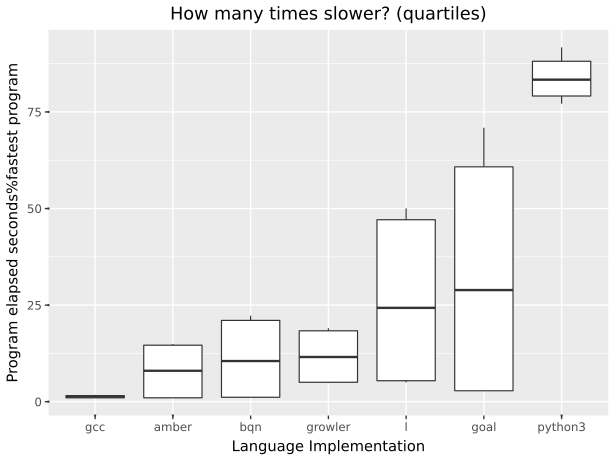

The table this chart was drawn from, first rows:
suite, imp, starttime, returnvalue, walltime, cputime, memory, blkio-read, blkio-write, pressure-cpu-some, pressure-io-some, pressure-memory-some
knucleotide, gcc, 2026-09-23T11:36:29.523840+10:00, 0, 0.064, 0.0623, 23646208, 0, 0, 0.000064, 0.000906, 0
knucleotide, gcc, 2026-09-23T11:36:29.856861+10:00, 0, 0.06297, 0.06144, 23572480, 0, 0, 0.000052, 0.000676, 0
knucleotide, gcc, 2026-09-23T11:36:30.193534+10:00, 0, 0.07391, 0.07164, 23572480, 0, 0, 0.00008, 0.00096, 0
knucleotide, gcc, 2026-09-23T11:36:30.547925+10:00, 0, 0.06482, 0.06331, 23646208, 0, 0, 0.000072, 0.000645, 0
knucleotide, gcc, 2026-09-23T11:36:30.880140+10:00, 0, 0.06658, 0.06457, 23646208, 0, 0, 0.000076, 0.000929, 0
knucleotide, growler, 2026-09-23T11:36:31.217133+10:00, 0, 0.2129, 0.2102, 55164928, 0, 0, 0.000074, 0.000471, 0
knucleotide, growler, 2026-09-23T11:36:31.695804+10:00, 0, 0.2016, 0.1991, 55099392, 0, 0, 0.0001, 0.000855, 0
knucleotide, growler, 2026-09-23T11:36:32.178099+10:00, 0, 0.2012, 0.1986, 55099392, 0, 0, 0.00012, 0.000753, 0
knucleotide, growler, 2026-09-23T11:36:32.646760+10:00, 0, 0.2063, 0.2034, 55123968, 0, 0, 0.000404, 0.000728, 0
knucleotide, growler, 2026-09-23T11:36:33.114729+10:00, 0, 0.2146, 0.2125, 55164928, 0, 0, 0.0001, 0.000487, 0
knucleotide, python3, 2026-09-23T11:36:33.600688+10:00, 0, 3.582, 3.555, 98066432, 0, 0, 0.002047, 0.001723, 0
knucleotide, python3, 2026-09-23T11:36:37.586171+10:00, 0, 3.663, 3.633, 98021376, 0, 0, 0.003442, 0.00038, 0
knucleotide, python3, 2026-09-23T11:36:41.653950+10:00, 0, 3.676, 3.649, 98062336, 0, 0, 0.001843, 0.001563, 0
knucleotide, python3, 2026-09-23T11:36:45.725726+10:00, 0, 3.791, 3.764, 98021376, 0, 0, 0.001749, 0.002122, 0
knucleotide, python3, 2026-09-23T11:36:49.899748+10:00, 0, 3.539, 3.512, 97955840, 0, 0, 0.001333, 0.001889, 0
knucleotide, goal, 2026-09-23T11:36:53.855129+10:00, 0, 0.1228, 0.1887, 163414016, 0, 0, 0.000228, 0.000593, 0
knucleotide, goal, 2026-09-23T11:36:54.242221+10:00, 0, 0.1176, 0.1838, 163094528, 0, 0, 0.00026, 0.000549, 0
knucleotide, goal, 2026-09-23T11:36:54.633742+10:00, 0, 0.1167, 0.1838, 163192832, 0, 0, 0.000213, 0.000272, 0
knucleotide, goal, 2026-09-23T11:36:55.010752+10:00, 0, 0.1148, 0.1812, 163508224, 0, 0, 0.000254, 0.000698, 0
knucleotide, goal, 2026-09-23T11:36:55.409227+10:00, 0, 0.1153, 0.1811, 163168256, 0, 0, 0.000236, 0.000675, 0
knucleotide, bqn, 2026-09-23T11:36:55.790020+10:00, 0, 0.0456, 0.04227, 76054528, 0, 0, 0.000168, 0.001515, 0
knucleotide, bqn, 2026-09-23T11:36:56.093720+10:00, 0, 0.04643, 0.04304, 76054528, 0, 0, 0.000165, 0.001668, 0
knucleotide, bqn, 2026-09-23T11:36:56.405077+10:00, 0, 0.04746, 0.04425, 75931648, 0, 0, 0.000179, 0.001481, 0
knucleotide, bqn, 2026-09-23T11:36:56.719182+10:00, 0, 0.04756, 0.04365, 75898880, 0, 0, 0.000136, 0.00119, 0
knucleotide, bqn, 2026-09-23T11:36:57.042697+10:00, 0, 0.0509, 0.0465, 76038144, 0, 0, 0.000243, 0.001483, 0
knucleotide, l, 2026-09-23T11:36:57.362303+10:00, 0, 0.2388, 0.5245, 541904896, 0, 0, 0.000424, 0.000294, 0.03539
knucleotide, l, 2026-09-23T11:36:57.884215+10:00, 0, 0.2415, 0.5304, 540045312, 0, 0, 0.000259, 0.00017, 0.04175
knucleotide, l, 2026-09-23T11:36:58.390727+10:00, 0, 0.2195, 0.4705, 541892608, 0, 0, 0.000218, 0.00013, 0.03191
knucleotide, l, 2026-09-23T11:36:58.877167+10:00, 0, 0.2076, 0.4553, 541978624, 0, 0, 0.000173, 0.000147, 0.02571
knucleotide, l, 2026-09-23T11:36:59.350861+10:00, 0, 0.2156, 0.4699, 543866880, 0, 0, 0.000252, 0.000131, 0.0261
knucleotide, amber, 2026-09-23T11:36:59.838937+10:00, 0, 0.05866, 0.04388, 25665536, 819200, 0, 0.000196, 0.005048, 0
knucleotide, amber, 2026-09-23T11:37:00.168129+10:00, 0, 0.04365, 0.0405, 24989696, 0, 0, 0.000402, 0.001196, 0
knucleotide, amber, 2026-09-23T11:37:00.471869+10:00, 0, 0.04134, 0.03941, 24948736, 0, 0, 0.000074, 0.000773, 0
knucleotide, amber, 2026-09-23T11:37:00.783868+10:00, 0, 0.04107, 0.03923, 25026560, 0, 0, 0.000065, 0.000555, 0
knucleotide, amber, 2026-09-23T11:37:01.086605+10:00, 0, 0.04114, 0.03925, 25026560, 0, 0, 0.000069, 0.000525, 0
nbody, gcc, 2026-09-23T11:37:01.481832+10:00, 0, 0.04337, 0.04184, 2502656, 0, 0, 0.00007, 0.000744, 0
nbody, gcc, 2026-09-23T11:37:01.791817+10:00, 0, 0.04215, 0.04075, 2412544, 0, 0, 0.000075, 0.000549, 0
nbody, gcc, 2026-09-23T11:37:02.096869+10:00, 0, 0.04477, 0.0434, 2375680, 0, 0, 0.000057, 0.000492, 0
nbody, gcc, 2026-09-23T11:37:02.425735+10:00, 0, 0.04809, 0.04572, 2375680, 0, 0, 0.000112, 0.000858, 0
nbody, gcc, 2026-09-23T11:37:02.736757+10:00, 0, 0.0417, 0.04023, 2490368, 0, 0, 0.000067, 0.000505, 0
nbody, growler, 2026-09-23T11:37:03.030058+10:00, 0, 0.8039, 0.7931, 4038656, 0, 0, 0.000426, 0.008235, 0
nbody, growler, 2026-09-23T11:37:04.110252+10:00, 0, 0.7782, 0.7749, 4116480, 0, 0, 0.000101, 0.000651, 0
nbody, growler, 2026-09-23T11:37:05.165025+10:00, 0, 0.7978, 0.7951, 4243456, 0, 0, 0.000194, 0.000745, 0
nbody, growler, 2026-09-23T11:37:06.227676+10:00, 0, 0.7897, 0.7869, 4046848, 0, 0, 0.000797, 0.000386, 0
nbody, growler, 2026-09-23T11:37:07.267913+10:00, 0, 0.8244, 0.8218, 4050944, 0, 0, 0.000346, 0.000554, 0
nbody, python3, 2026-09-23T11:37:08.359120+10:00, 0, 3.386, 3.357, 13959168, 0, 0, 0.001185, 0.001675, 0
nbody, python3, 2026-09-23T11:37:12.125133+10:00, 0, 3.345, 3.319, 13914112, 0, 0, 0.000747, 0.001695, 0
nbody, python3, 2026-09-23T11:37:15.872258+10:00, 0, 3.45, 3.424, 13914112, 0, 0, 0.000567, 0.001753, 0
nbody, python3, 2026-09-23T11:37:19.714478+10:00, 0, 3.518, 3.484, 13959168, 0, 0, 0.003087, 0.001561, 0
nbody, python3, 2026-09-23T11:37:23.615657+10:00, 0, 3.425, 3.395, 13918208, 0, 0, 0.000517, 0.00169, 0
nbody, goal, 2026-09-23T11:37:27.425816+10:00, 0, 2.669, 2.987, 18288640, 0, 0, 0.01651, 0.000413, 0
nbody, goal, 2026-09-23T11:37:30.499071+10:00, 0, 2.816, 3.147, 17043456, 0, 0, 0.03019, 0.000491, 0
nbody, goal, 2026-09-23T11:37:33.715036+10:00, 0, 3.075, 3.443, 21311488, 0, 0, 0.01685, 0.000412, 0
nbody, goal, 2026-09-23T11:37:37.196715+10:00, 0, 2.538, 2.834, 16932864, 0, 0, 0.04485, 0.000505, 0
nbody, goal, 2026-09-23T11:37:40.127719+10:00, 0, 2.378, 2.674, 17154048, 0, 0, 0.0299, 0.000396, 0
nbody, bqn, 2026-09-23T11:37:42.888756+10:00, 0, 0.9645, 0.9614, 9326592, 0, 0, 0.00018, 0.00067, 0
nbody, bqn, 2026-09-23T11:37:44.128761+10:00, 0, 0.9454, 0.9424, 9207808, 0, 0, 0.000212, 0.001454, 0
nbody, bqn, 2026-09-23T11:37:45.344737+10:00, 0, 0.8597, 0.8566, 9318400, 0, 0, 0.000164, 0.001353, 0
nbody, bqn, 2026-09-23T11:37:46.472599+10:00, 0, 0.9215, 0.9186, 9207808, 0, 0, 0.000185, 0.001397, 0
nbody, bqn, 2026-09-23T11:37:47.668468+10:00, 0, 0.8855, 0.8811, 9334784, 0, 0, 0.000139, 0.00066, 0
... 10 more rows
